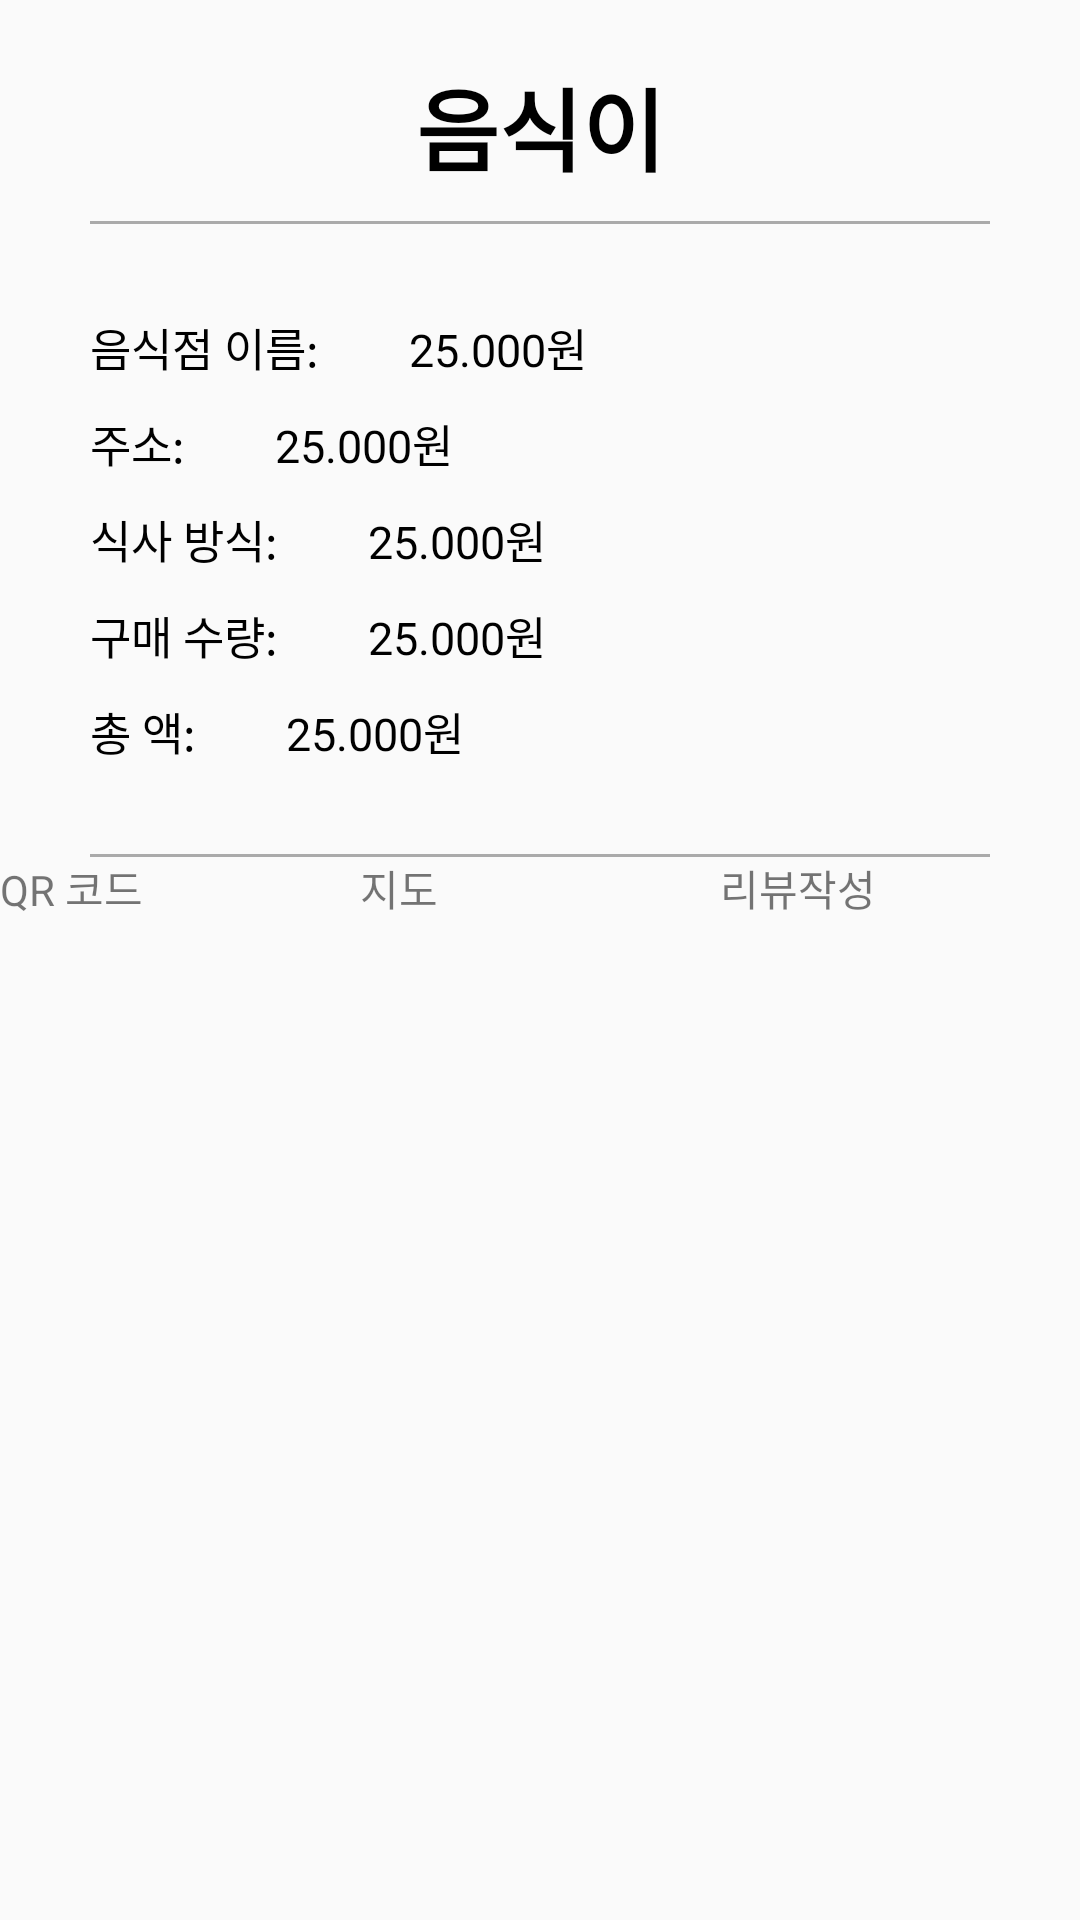

The Android layout XML behind this screen, and the referenced resources:
<!-- AndroidManifest.xml: application theme AppTheme -->
<!-- res/layout/activity_bottom_coupon_info.xml -->
<?xml version="1.0" encoding="utf-8"?>
<androidx.constraintlayout.widget.ConstraintLayout xmlns:android="http://schemas.android.com/apk/res/android"
    xmlns:app="http://schemas.android.com/apk/res-auto"
    xmlns:tools="http://schemas.android.com/tools"
    android:layout_width="match_parent"
    android:layout_height="match_parent"
    tools:context=".BottomTab.Coupon.BottomCouponInfoActivity">

    <TextView
        android:id="@+id/bottom_coupon_info_lecture_text"
        android:layout_width="match_parent"
        android:layout_height="wrap_content"
        android:gravity="center"
        app:layout_constraintTop_toTopOf="parent"
        android:layout_marginTop="20dp"
        android:textSize="30dp"
        android:textColor="#000000"
        android:textStyle="bold"
        android:text="음식이"/>








    <View
        android:id="@+id/bottom_coupon_info_header_line"
        android:layout_width="match_parent"
        android:background="@android:color/darker_gray"
        android:layout_height="1dp"
        android:layout_marginTop="10dp"
        app:layout_constraintTop_toBottomOf="@+id/bottom_coupon_info_lecture_text"
        android:layout_marginLeft="30dp"
        android:layout_marginRight="30dp"/>
    <androidx.constraintlayout.widget.ConstraintLayout
        android:id="@+id/bottom_coupon_info_price_area"
        android:layout_width="match_parent"
        app:layout_constraintTop_toBottomOf="@+id/bottom_coupon_info_header_line"
        android:layout_height="wrap_content">

        <TextView
            android:id="@+id/bottom_coupon_info_price_text"
            android:text="음식점 이름:"
            android:layout_width="wrap_content"
            app:layout_constraintTop_toTopOf="parent"
            app:layout_constraintLeft_toLeftOf="parent"
            android:textColor="#000000"
            android:textSize="15dp"
            android:layout_margin="30dp"
            android:layout_height="wrap_content"/>
        <TextView
            android:id="@+id/bottom_coupon_info_price_real_text"
            android:text="25.000원"
            android:layout_width="wrap_content"
            app:layout_constraintTop_toTopOf="parent"
            app:layout_constraintLeft_toRightOf="@id/bottom_coupon_info_price_text"
            android:textColor="#000000"
            android:textSize="15dp"
            android:layout_marginTop="30dp"
            android:layout_marginLeft="30dp"
            android:layout_height="wrap_content"/>

        <TextView
            android:id="@+id/bottom_coupon_info_text2"
            android:layout_width="wrap_content"
            android:layout_height="wrap_content"
            android:layout_marginLeft="30dp"
            android:layout_marginTop="10dp"
            android:text="주소:"
            android:textColor="#000000"
            android:textSize="15dp"
            app:layout_constraintLeft_toLeftOf="parent"
            app:layout_constraintStart_toStartOf="parent"
            app:layout_constraintTop_toBottomOf="@+id/bottom_coupon_info_price_text" />

        <TextView
            android:id="@+id/bottom_coupon_info_price_real_text4"
            android:layout_width="wrap_content"
            android:layout_height="wrap_content"
            android:text="25.000원"
            android:textColor="#000000"
            android:textSize="15dp"
            android:layout_marginTop="10dp"
            android:layout_marginLeft="30dp"
            app:layout_constraintLeft_toRightOf="@id/bottom_coupon_info_price_text"
            app:layout_constraintStart_toEndOf="@+id/bottom_coupon_info_text2"
            app:layout_constraintTop_toBottomOf="@+id/bottom_coupon_info_price_real_text" />
        <TextView
            android:id="@+id/bottom_coupon_info_text5"
            android:layout_width="wrap_content"
            android:layout_height="wrap_content"
            android:layout_marginLeft="30dp"
            android:layout_marginTop="10dp"
            android:text="식사 방식:"
            android:textColor="#000000"
            android:textSize="15dp"
            app:layout_constraintLeft_toLeftOf="parent"
            app:layout_constraintStart_toStartOf="parent"
            app:layout_constraintTop_toBottomOf="@+id/bottom_coupon_info_text2" />

        <TextView
            android:id="@+id/bottom_coupon_info_price_real_text3"
            android:layout_width="wrap_content"
            android:layout_height="wrap_content"
            android:layout_marginTop="10dp"
            android:layout_marginLeft="30dp"
            android:text="25.000원"
            android:textColor="#000000"
            android:textSize="15dp"
            app:layout_constraintLeft_toRightOf="@id/bottom_coupon_info_price_text"
            app:layout_constraintStart_toEndOf="@+id/bottom_coupon_info_text5"
            app:layout_constraintTop_toBottomOf="@+id/bottom_coupon_info_price_real_text4" />
        <TextView
            android:id="@+id/bottom_coupon_info_text7"
            android:layout_width="wrap_content"
            android:layout_height="wrap_content"
            android:layout_marginLeft="30dp"
            android:layout_marginTop="10dp"
            android:text="구매 수량:"
            android:textColor="#000000"
            android:textSize="15dp"
            app:layout_constraintLeft_toLeftOf="parent"
            app:layout_constraintStart_toStartOf="parent"
            app:layout_constraintTop_toBottomOf="@+id/bottom_coupon_info_text5" />

        <TextView
            android:id="@+id/bottom_coupon_info_price_real_text8"
            android:layout_width="wrap_content"
            android:layout_height="wrap_content"
            android:layout_marginTop="10dp"
            android:layout_marginLeft="30dp"
            android:text="25.000원"
            android:textColor="#000000"
            android:textSize="15dp"
            app:layout_constraintLeft_toRightOf="@id/bottom_coupon_info_price_text"
            app:layout_constraintStart_toEndOf="@+id/bottom_coupon_info_text7"
            app:layout_constraintTop_toBottomOf="@+id/bottom_coupon_info_price_real_text3" />
        <TextView
            android:id="@+id/bottom_coupon_info_text9"
            android:layout_width="wrap_content"
            android:layout_height="wrap_content"
            android:layout_marginLeft="30dp"
            android:layout_marginTop="10dp"
            android:text="총 액:"
            android:textColor="#000000"
            android:textSize="15dp"
            app:layout_constraintLeft_toLeftOf="parent"
            app:layout_constraintStart_toStartOf="parent"
            app:layout_constraintTop_toBottomOf="@+id/bottom_coupon_info_text7" />

        <TextView
            android:id="@+id/bottom_coupon_info_price_real_text10"
            android:layout_width="wrap_content"
            android:layout_height="wrap_content"
            android:layout_marginTop="10dp"
            android:text="25.000원"
            android:layout_marginLeft="30dp"
            android:textColor="#000000"
            android:textSize="15dp"
            app:layout_constraintLeft_toRightOf="@id/bottom_coupon_info_price_text"
            app:layout_constraintStart_toEndOf="@+id/bottom_coupon_info_text9"
            app:layout_constraintTop_toBottomOf="@+id/bottom_coupon_info_price_real_text8" />

    </androidx.constraintlayout.widget.ConstraintLayout>
    <View
        android:id="@+id/bottom_coupon_info_header_bottom_line"
        android:layout_width="match_parent"
        android:background="@android:color/darker_gray"
        android:layout_marginTop="30dp"
        app:layout_constraintTop_toBottomOf="@id/bottom_coupon_info_price_area"
        android:layout_height="1dp"
        android:layout_marginLeft="30dp"
        android:layout_marginRight="30dp"/>
    <androidx.constraintlayout.widget.ConstraintLayout
        android:id="@+id/bottom_coupon_info_menu_bar"
        android:layout_width="match_parent"
        app:layout_constraintTop_toBottomOf="@+id/bottom_coupon_info_header_bottom_line"
        android:layout_height="60dp">

        <TextView
            android:id="@+id/bottom_coupon_info_restaurant_menu"
            android:text="QR 코드"
            android:layout_width="0dp"
            android:layout_height="wrap_content"
            style="@style/CustomTextView"
            app:layout_constraintTop_toTopOf="parent"
            app:layout_constraintEnd_toStartOf="@+id/bottom_coupon_info_restaurant_info"
            app:layout_constraintHorizontal_weight="1"
            app:layout_constraintStart_toStartOf="parent"/>
        <TextView
            android:id="@+id/bottom_coupon_info_restaurant_info"
            android:text="지도"
            android:layout_width="0dp"
            android:layout_height="wrap_content"
            style="@style/CustomTextView"
            app:layout_constraintTop_toTopOf="parent"
            app:layout_constraintEnd_toStartOf="@+id/bottom_coupon_info_restaurant_review"
            app:layout_constraintHorizontal_weight="1"
            app:layout_constraintStart_toEndOf="@+id/bottom_coupon_info_restaurant_menu"/>
        <TextView
            android:id="@+id/bottom_coupon_info_restaurant_review"
            android:text="리뷰작성"
            android:layout_width="0dp"
            android:layout_height="wrap_content"
            style="@style/CustomTextView"
            app:layout_constraintTop_toTopOf="parent"
            app:layout_constraintEnd_toEndOf="parent"
            app:layout_constraintHorizontal_weight="1"
            app:layout_constraintStart_toEndOf="@+id/bottom_coupon_info_restaurant_info"/>


    </androidx.constraintlayout.widget.ConstraintLayout>

    <androidx.constraintlayout.widget.ConstraintLayout
        android:id="@+id/bottom_coupon_info_menu_area"
        app:layout_constraintTop_toBottomOf="@+id/bottom_coupon_info_menu_bar"
        android:layout_width="match_parent"
        android:layout_height="350dp">
        <FrameLayout
            android:id="@+id/bottom_coupon_info_fragment_area"
            android:layout_width="match_parent"
            android:layout_height="wrap_content"
            tools:ignore="MissingConstraints"/>

        <ImageView
            android:id="@+id/bottom_coupon_info_qrcode"
            android:layout_width="wrap_content"
            android:layout_height="wrap_content"
            app:layout_constraintBottom_toBottomOf="parent"
            app:layout_constraintEnd_toEndOf="parent"
            app:layout_constraintStart_toStartOf="parent"
            app:layout_constraintTop_toBottomOf="@+id/bottom_coupon_info_fragment_area" />
    </androidx.constraintlayout.widget.ConstraintLayout>

</androidx.constraintlayout.widget.ConstraintLayout>
<!-- resources referenced by this layout -->
<resources>
  <style name="AppTheme" parent="Theme.AppCompat.Light.DarkActionBar">
          
          <item name="colorPrimary">@color/colorPrimary</item>
          <item name="colorPrimaryDark">@color/colorPrimaryDark</item>
          <item name="colorAccent">@color/colorAccent</item>
          <item name="windowNoTitle">true</item>
      </style>
  <color name="colorPrimary">#6200EE</color>
  <color name="colorPrimaryDark">#3700B3</color>
  <color name="colorAccent">#03DAC5</color>
</resources>
